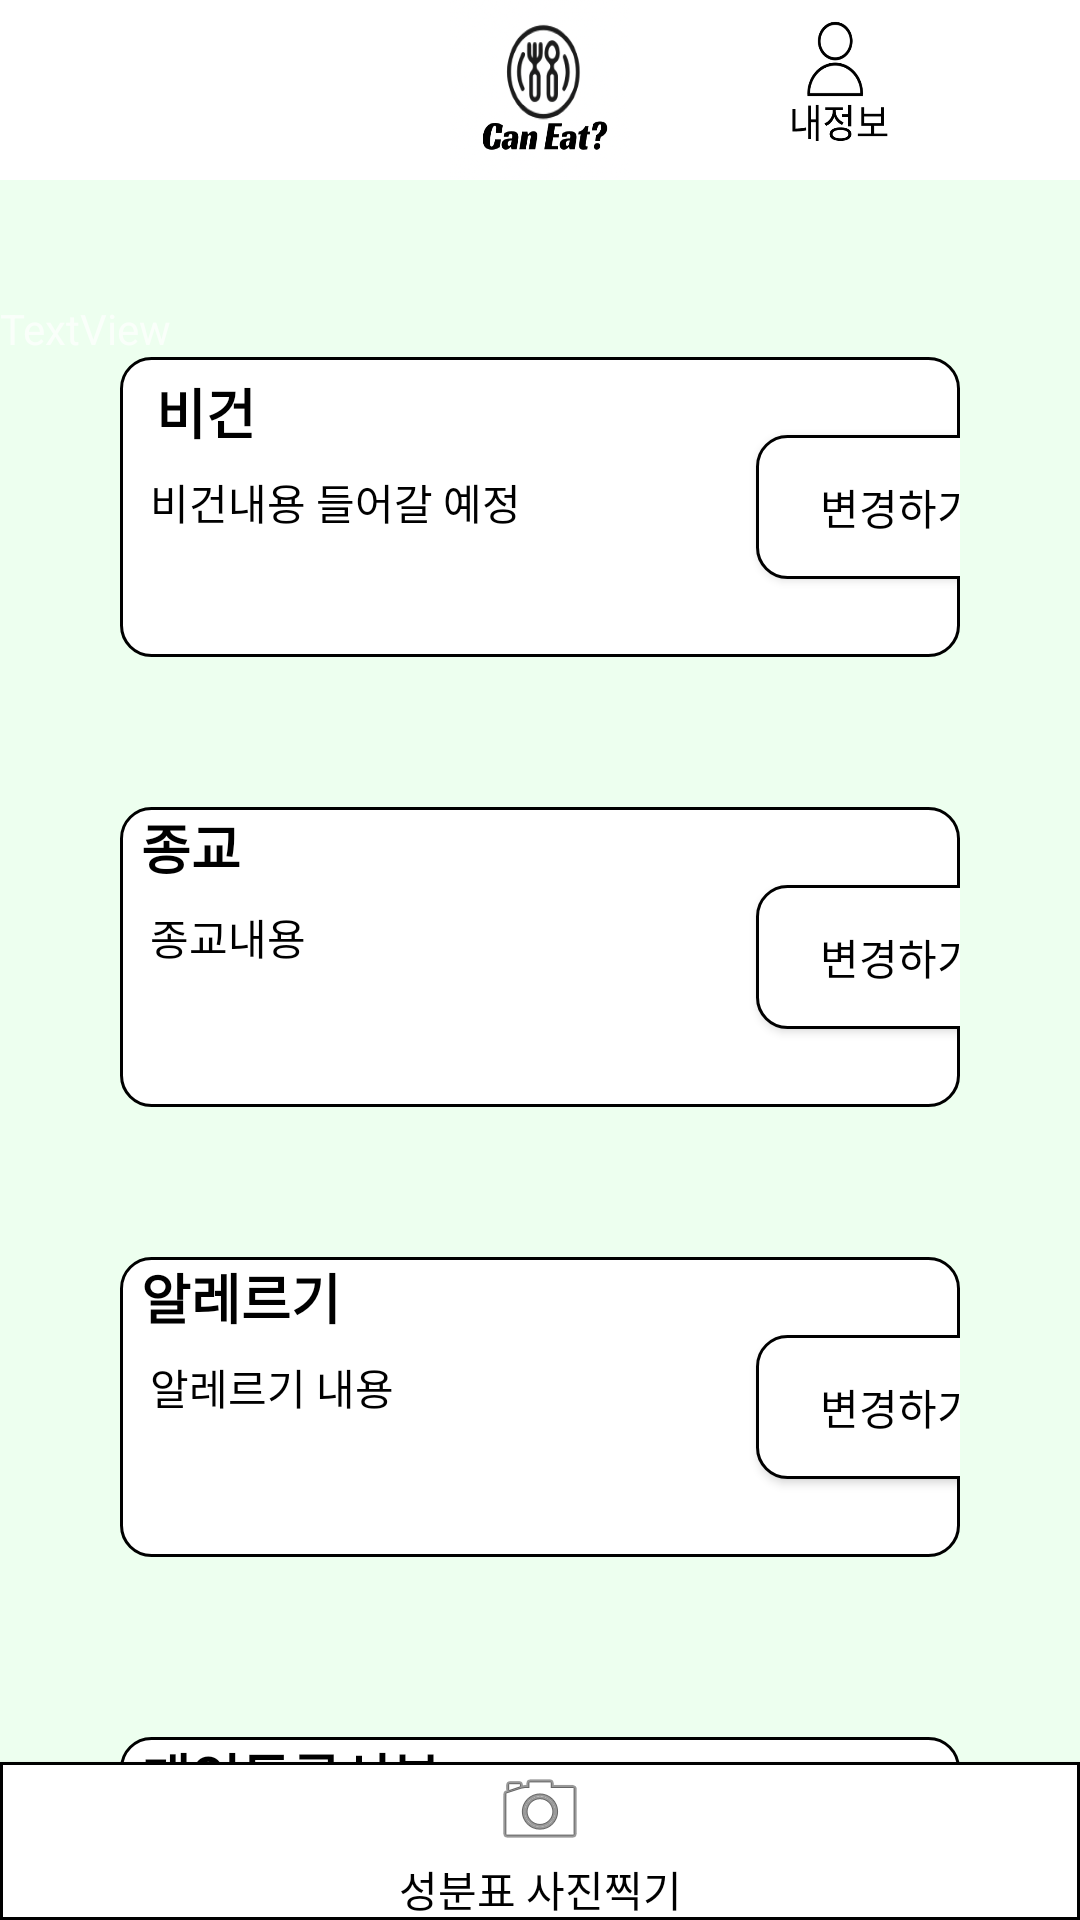

Here is an Android app screen rendered from its layout file. Give the layout XML and the strings, colors and styles it references.
<!-- AndroidManifest.xml: application theme Theme.AppCompat.NoActionBar -->
<!-- res/layout/main_page.xml -->
<?xml version="1.0" encoding="utf-8"?>
<androidx.constraintlayout.widget.ConstraintLayout xmlns:android="http://schemas.android.com/apk/res/android"
    xmlns:app="http://schemas.android.com/apk/res-auto"
    xmlns:tools="http://schemas.android.com/tools"
    android:layout_width="match_parent"
    android:layout_height="match_parent"
    android:layout_gravity="center"
    android:orientation="vertical"
    android:background="@color/CanEatbackground">

    <androidx.appcompat.widget.Toolbar
        android:id="@+id/toolbar"
        android:layout_width="match_parent"
        android:layout_height="60dp"
        android:layout_gravity="top"
        android:background="@color/white"
        tools:ignore="MissingConstraints">

        <ImageView
            android:layout_width="60dp"
            android:layout_height="60dp"
            android:layout_gravity="center"
            android:background="@drawable/caneaticon"
            android:contentDescription="Can Eat?">

        </ImageView>

        <Button
            android:id="@+id/myinfo"
            android:layout_width="50dp"
            android:layout_height="50dp"
            android:layout_gravity="right"
            android:background="@drawable/map"
            android:clickable="true"
            tools:ignore="SpeakableTextPresentCheck">

        </Button>

        <Button
            android:id="@+id/mypage"
            android:layout_width="60dp"
            android:layout_height="60dp"
            android:layout_gravity="right"
            android:background="@drawable/myicon2"
            android:clickable="true"
            tools:ignore="SpeakableTextPresentCheck"
            tools:layout_editor_absoluteX="351dp"
            android:focusable="true">
        </Button>


    </androidx.appcompat.widget.Toolbar>
    <LinearLayout
        android:layout_width="match_parent"
        android:layout_height="680dp"
        android:orientation="vertical"

        android:layout_marginTop="40dp"
        app:layout_constraintTop_toBottomOf="@+id/toolbar"
        tools:layout_editor_absoluteX="0dp">
        <TextView
            android:id="@+id/txtResult"
            android:layout_width="match_parent"
            android:layout_height="wrap_content"
            android:text="TextView" />


        <LinearLayout
            android:id="@+id/religion_state"
            android:layout_width="match_parent"
            android:layout_height="100dp"
            android:layout_marginLeft="40dp"
            android:layout_marginRight="40dp"
            android:layout_marginBottom="50dp"
            android:background="@drawable/roundlayout"
            android:orientation="horizontal">

            <LinearLayout
                android:layout_width="200dp"
                android:layout_height="100dp"
                android:orientation="vertical">


                <TextView
                    android:layout_width="210dp"
                    android:layout_height="33dp"
                    android:layout_gravity="left"
                    android:paddingLeft="12dp"
                    android:layout_marginTop="5dp"
                    android:text="비건"
                    android:textColor="@color/black"
                    android:textSize="18dp"
                    android:textStyle="bold">
                </TextView>

                <TextView
                    android:paddingLeft="10dp"
                    android:id="@+id/vegan_content"
                    android:layout_width="210dp"
                    android:layout_height="50dp"
                    android:text="비건내용 들어갈 예정"
                    android:textColor="@color/black">
                </TextView>



            </LinearLayout>

            <Button
                android:layout_marginRight="30dp"
                android:layout_marginLeft="12dp"
                android:id="@+id/vegan_change"
                android:layout_width="95dp"
                android:layout_height="48dp"
                android:layout_gravity="center"
                android:background="@drawable/roundlayout"
                android:text="변경하기"
                android:textColor="@color/black">
            </Button>




        </LinearLayout>

        <LinearLayout
            android:id="@+id/allergic_state"
            android:layout_width="match_parent"
            android:layout_height="100dp"
            android:layout_marginLeft="40dp"
            android:layout_marginRight="40dp"
            android:layout_marginBottom="50dp"
            android:background="@drawable/roundlayout"
            android:orientation="horizontal">

            <LinearLayout
                android:layout_width="200dp"
                android:layout_height="100dp"
                android:orientation="vertical">

                <TextView
                    android:layout_width="210dp"
                    android:layout_height="33dp"
                    android:layout_gravity="center"
                    android:text="종교"
                    android:textSize="18dp"
                    android:textStyle="bold"
                    android:textColor="@color/black"
                    android:paddingLeft="12dp">
                </TextView>

                <TextView
                    android:paddingLeft="10dp"
                    android:id="@+id/religion_content"
                    android:layout_width="210dp"
                    android:layout_height="50dp"
                    android:text="종교내용"
                    android:textColor="@color/black">
                </TextView>


            </LinearLayout>

            <Button
                android:id="@+id/change_religion"
                android:layout_width="95dp"
                android:layout_height="48dp"
                android:layout_gravity="center"
                android:layout_marginLeft="12dp"
                android:layout_marginRight="30dp"

                android:background="@drawable/roundlayout"
                android:text="변경하기"
                android:textColor="@color/black"></Button>
        </LinearLayout>

        <LinearLayout
            android:id="@+id/vegan_state"
            android:layout_width="match_parent"
            android:layout_height="100dp"
            android:layout_marginLeft="40dp"
            android:layout_marginRight="40dp"
            android:layout_marginBottom="50dp"
            android:background="@drawable/roundlayout"
            android:orientation="horizontal">

            <LinearLayout
                android:layout_width="200dp"
                android:layout_height="100dp"
                android:orientation="vertical">

                <TextView
                    android:layout_width="210dp"
                    android:layout_height="33dp"
                    android:layout_gravity="center"
                    android:text="알레르기"
                    android:textSize="18dp"
                    android:textStyle="bold"
                    android:textColor="@color/black"
                    android:paddingLeft="12dp">
                </TextView>

                <TextView
                    android:id="@+id/allergic_content"
                    android:layout_width="match_parent"
                    android:layout_height="match_parent"
                    android:paddingLeft="10dp"
                    android:text="알레르기 내용"
                    android:textColor="@color/black">

                </TextView>
            </LinearLayout>

            <Button
                android:layout_marginLeft="12dp"
                android:id="@+id/change_allergic"
                android:layout_width="95dp"
                android:layout_height="48dp"
                android:layout_gravity="center"
                android:layout_marginRight="30dp"

                android:background="@drawable/roundlayout"
                android:text="변경하기"
                android:textColor="@color/black"
                >
            </Button>
        </LinearLayout>

        <LinearLayout
            android:id="@+id/disease_state"
            android:layout_width="match_parent"
            android:layout_height="106dp"
            android:layout_marginLeft="40dp"
            android:layout_marginTop="10dp"
            android:layout_marginRight="40dp"
            android:layout_marginBottom="40dp"
            android:background="@drawable/roundlayout"
            android:orientation="horizontal">
            <LinearLayout
                android:layout_width="200dp"
                android:layout_height="100dp"
                android:orientation="vertical">

                <TextView
                    android:layout_width="210dp"
                    android:layout_height="33dp"
                    android:layout_gravity="center"
                    android:paddingLeft="12dp"
                    android:text="개인등록성분"
                    android:textColor="@color/black"
                    android:textSize="18dp"
                    android:textStyle="bold">
                </TextView>

                <TextView
                    android:paddingLeft="10dp"
                    android:id="@+id/ingredient_content"
                    android:layout_width="210dp"
                    android:layout_height="49dp"
                    android:text="못먹는 성분 내용"
                    android:textColor="@color/black">
                </TextView>
            </LinearLayout>


            <Button
                android:layout_marginLeft="12dp"
                android:id="@+id/change_ingredient"
                android:layout_width="95dp"
                android:layout_height="48dp"
                android:layout_gravity="center"
                android:layout_marginRight="30dp"

                android:background="@drawable/roundlayout"
                android:text="변경하기"
                android:textColor="@color/black">
            </Button>
        </LinearLayout>
    </LinearLayout>

    <Button
        android:id="@+id/picture_button"
        android:layout_width="match_parent"
        android:layout_height="wrap_content"
        android:layout_gravity="bottom"
        android:background="@drawable/save_button"
        android:drawableTop="@android:drawable/ic_menu_camera"
        android:text="성분표 사진찍기"
        android:textColor="@color/black"
        app:layout_constraintBottom_toBottomOf="parent" />


</androidx.constraintlayout.widget.ConstraintLayout>
<!-- resources referenced by this layout -->
<resources>
  <color name="CanEatbackground">#EDFFEF</color>
  <color name="black">#FF000000</color>
  <color name="white">#FFFFFFFF</color>
  <!-- drawable caneaticon: png bitmap (drawable, 71909 bytes) -->
  <!-- drawable myicon2: png bitmap (drawable, 16616 bytes) -->
  <!-- drawable roundlayout (drawable) -->
  <?xml version="1.0" encoding="utf-8"?>
  <shape xmlns:android="http://schemas.android.com/apk/res/android"
      android:shape="rectangle">
  
      <solid android:color="@color/white"/>
      <corners
          android:bottomRightRadius="10dp"
          android:bottomLeftRadius="10dp"
          android:topLeftRadius="10dp"
          android:topRightRadius="10dp"
          >
      </corners>
      <stroke
          android:width="1dp"
          android:color="@color/black">
      </stroke>
  
  </shape>
  <!-- drawable save_button (drawable) -->
  <?xml version="1.0" encoding="utf-8"?>
  <shape xmlns:android="http://schemas.android.com/apk/res/android"
      android:shape="rectangle">
      <solid
          android:color="@color/white">
      </solid>
      <stroke
          android:width="1dp"
          android:color="@color/black">
      </stroke>
  
  
  </shape>
</resources>
